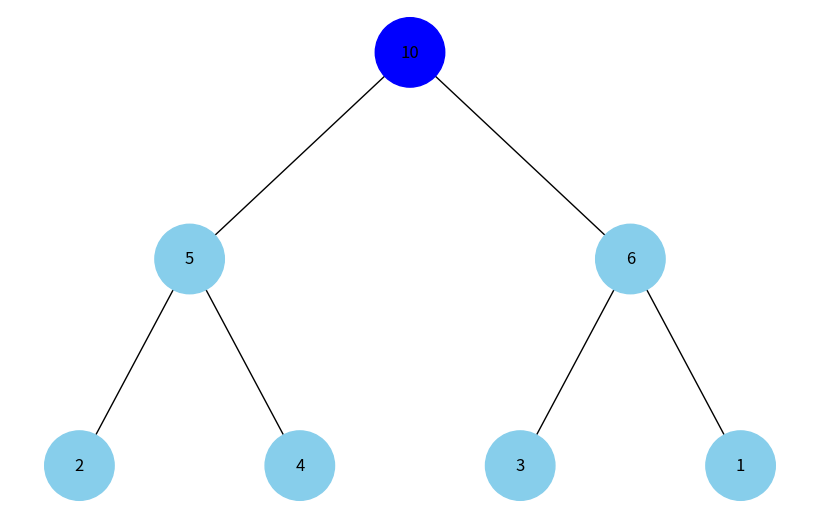
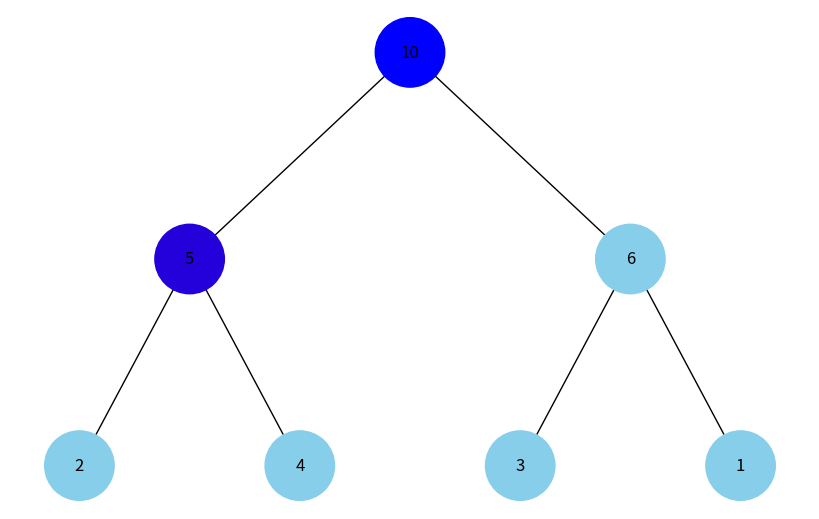
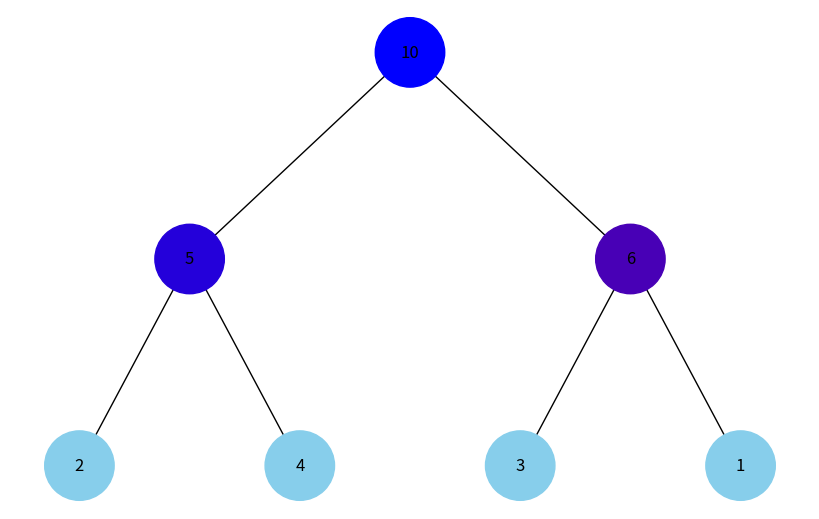
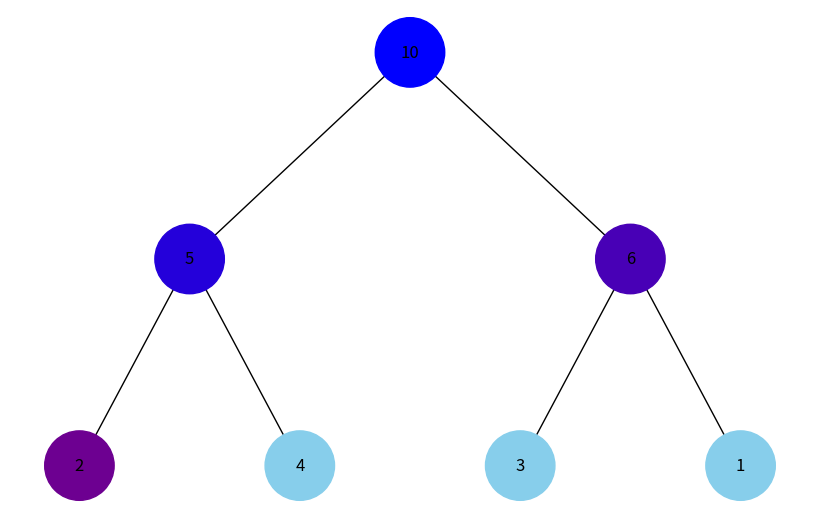
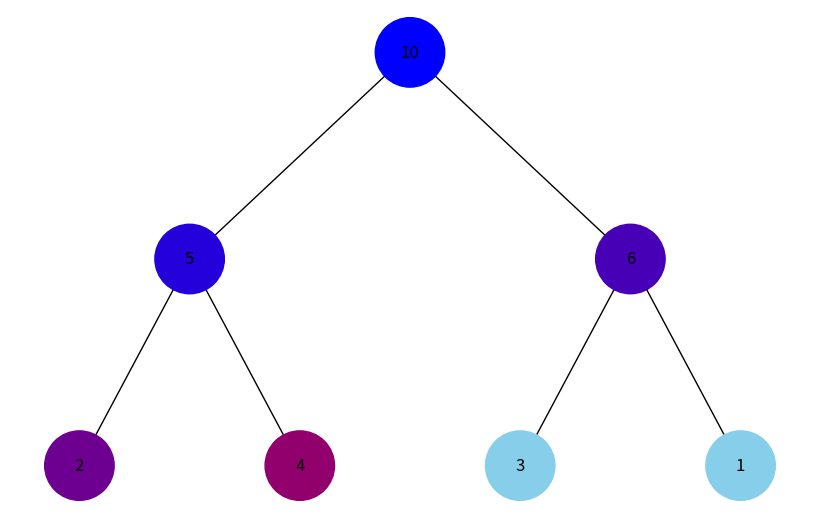
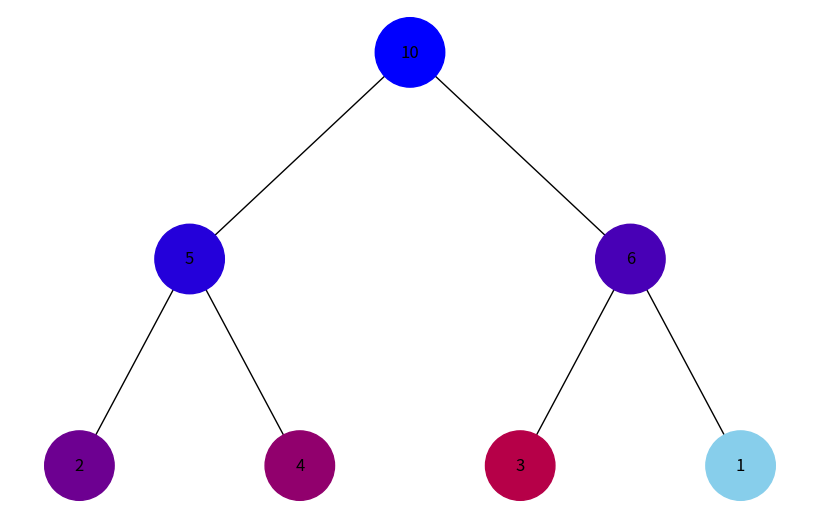
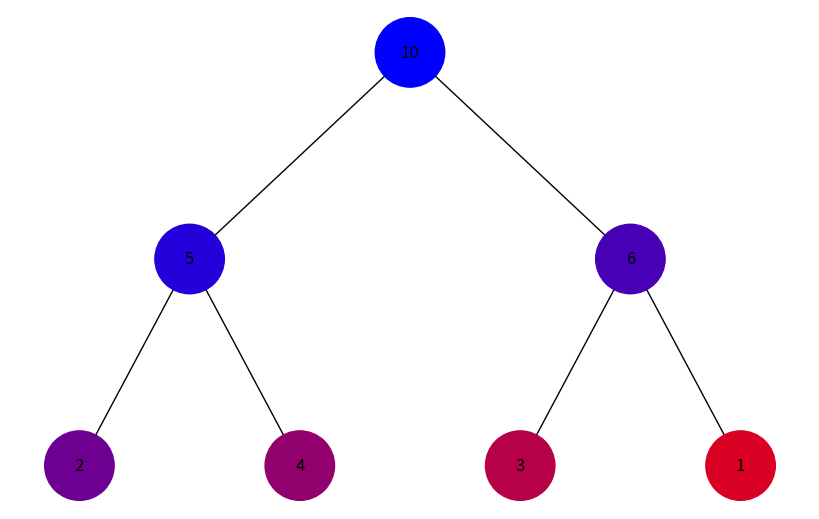
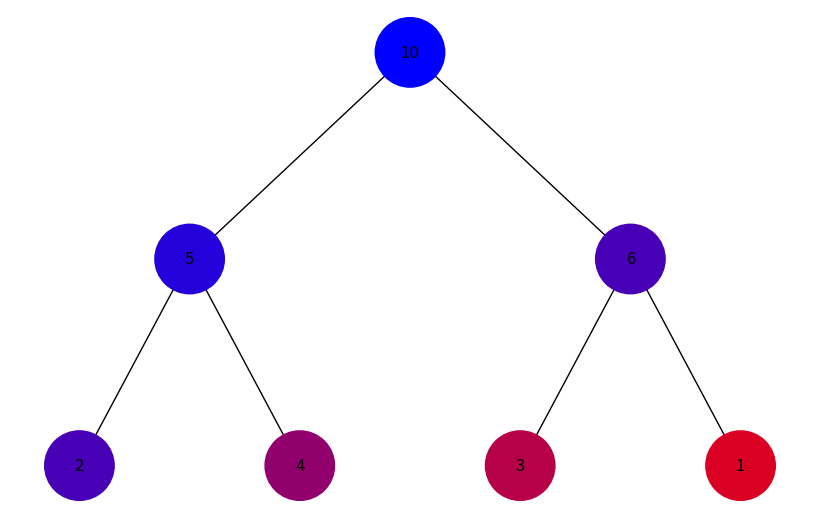
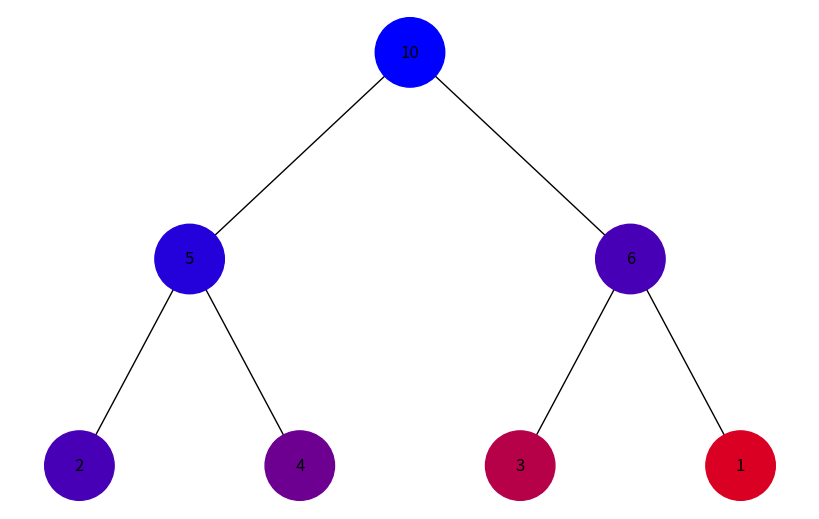
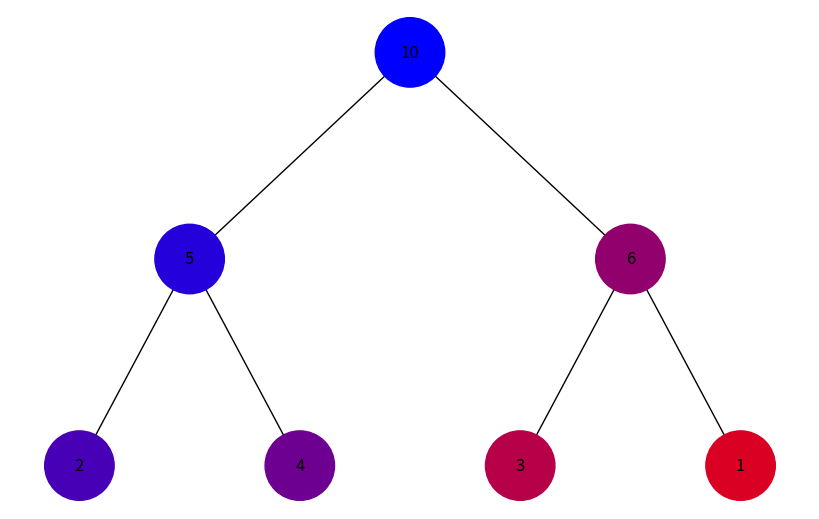

Source code (Python) for these figures, in order:
import uuid
import networkx as nx
import matplotlib.pyplot as plt
from collections import deque

class Node:
    def __init__(self, key, color="skyblue"):
        self.left = None
        self.right = None
        self.val = key
        self.color = color
        self.id = str(uuid.uuid4())

def build_heap_tree(heap, index=0):
    if index >= len(heap):
        return None
    
    node = Node(heap[index])
    node.left = build_heap_tree(heap, 2 * index + 1)
    node.right = build_heap_tree(heap, 2 * index + 2)
    return node

def add_edges(graph, node, pos, x=0, y=0, layer=1):
    if node is not None:
        graph.add_node(node.id, color=node.color, label=node.val)
        if node.left:
            graph.add_edge(node.id, node.left.id)
            l = x - 1 / 2 ** layer
            pos[node.left.id] = (l, y - 1)
            l = add_edges(graph, node.left, pos, x=l, y=y - 1, layer=layer + 1)
        if node.right:
            graph.add_edge(node.id, node.right.id)
            r = x + 1 / 2 ** layer
            pos[node.right.id] = (r, y - 1)
            r = add_edges(graph, node.right, pos, x=r, y=y - 1, layer=layer + 1)
    return graph

def draw_tree(tree_root, visited_nodes=None, filename=None):
    tree = nx.DiGraph()
    pos = {tree_root.id: (0, 0)}
    tree = add_edges(tree, tree_root, pos)

    colors = [node[1]['color'] for node in tree.nodes(data=True)]
    labels = {node[0]: node[1]['label'] for node in tree.nodes(data=True)}

    plt.figure(figsize=(8, 5))
    nx.draw(tree, pos=pos, labels=labels, arrows=False, node_size=2500, node_color=colors)

    if visited_nodes:
        for node in visited_nodes:
            nx.draw_networkx_nodes(tree, pos, nodelist=[node.id], node_color=node.color)

    if filename:
        plt.savefig(filename)
    plt.show()

def rgb_to_hex(rgb):
    return '#{:02x}{:02x}{:02x}'.format(int(rgb[0]*255), int(rgb[1]*255), int(rgb[2]*255))

def get_color_gradient(n):
    return [(i/n, 0, 1-i/n) for i in range(n)]

def bfs(tree_root):
    queue = deque([tree_root])
    visited = []
    colors = get_color_gradient(len(heap))

    i = 0
    while queue:
        node = queue.popleft()
        node.color = rgb_to_hex(colors[i])
        visited.append(node)
        i += 1
        draw_tree(tree_root, visited_nodes=visited, filename=f'bfs_step_{i}.png')
        if node.left:
            queue.append(node.left)
        if node.right:
            queue.append(node.right)

def dfs(tree_root):
    stack = [tree_root]
    visited = []
    colors = get_color_gradient(len(heap))

    i = 0
    while stack:
        node = stack.pop()
        node.color = rgb_to_hex(colors[i])
        visited.append(node)
        i += 1
        draw_tree(tree_root, visited_nodes=visited, filename=f'dfs_step_{i}.png')
        if node.right:
            stack.append(node.right)
        if node.left:
            stack.append(node.left)

# Приклад використання
heap = [10, 5, 6, 2, 4, 3, 1]  # Список, що представляє бінарну купу
root = build_heap_tree(heap)

# Відображення обходів
bfs(root)  # Обхід в ширину
dfs(root)  # Обхід в глибину
